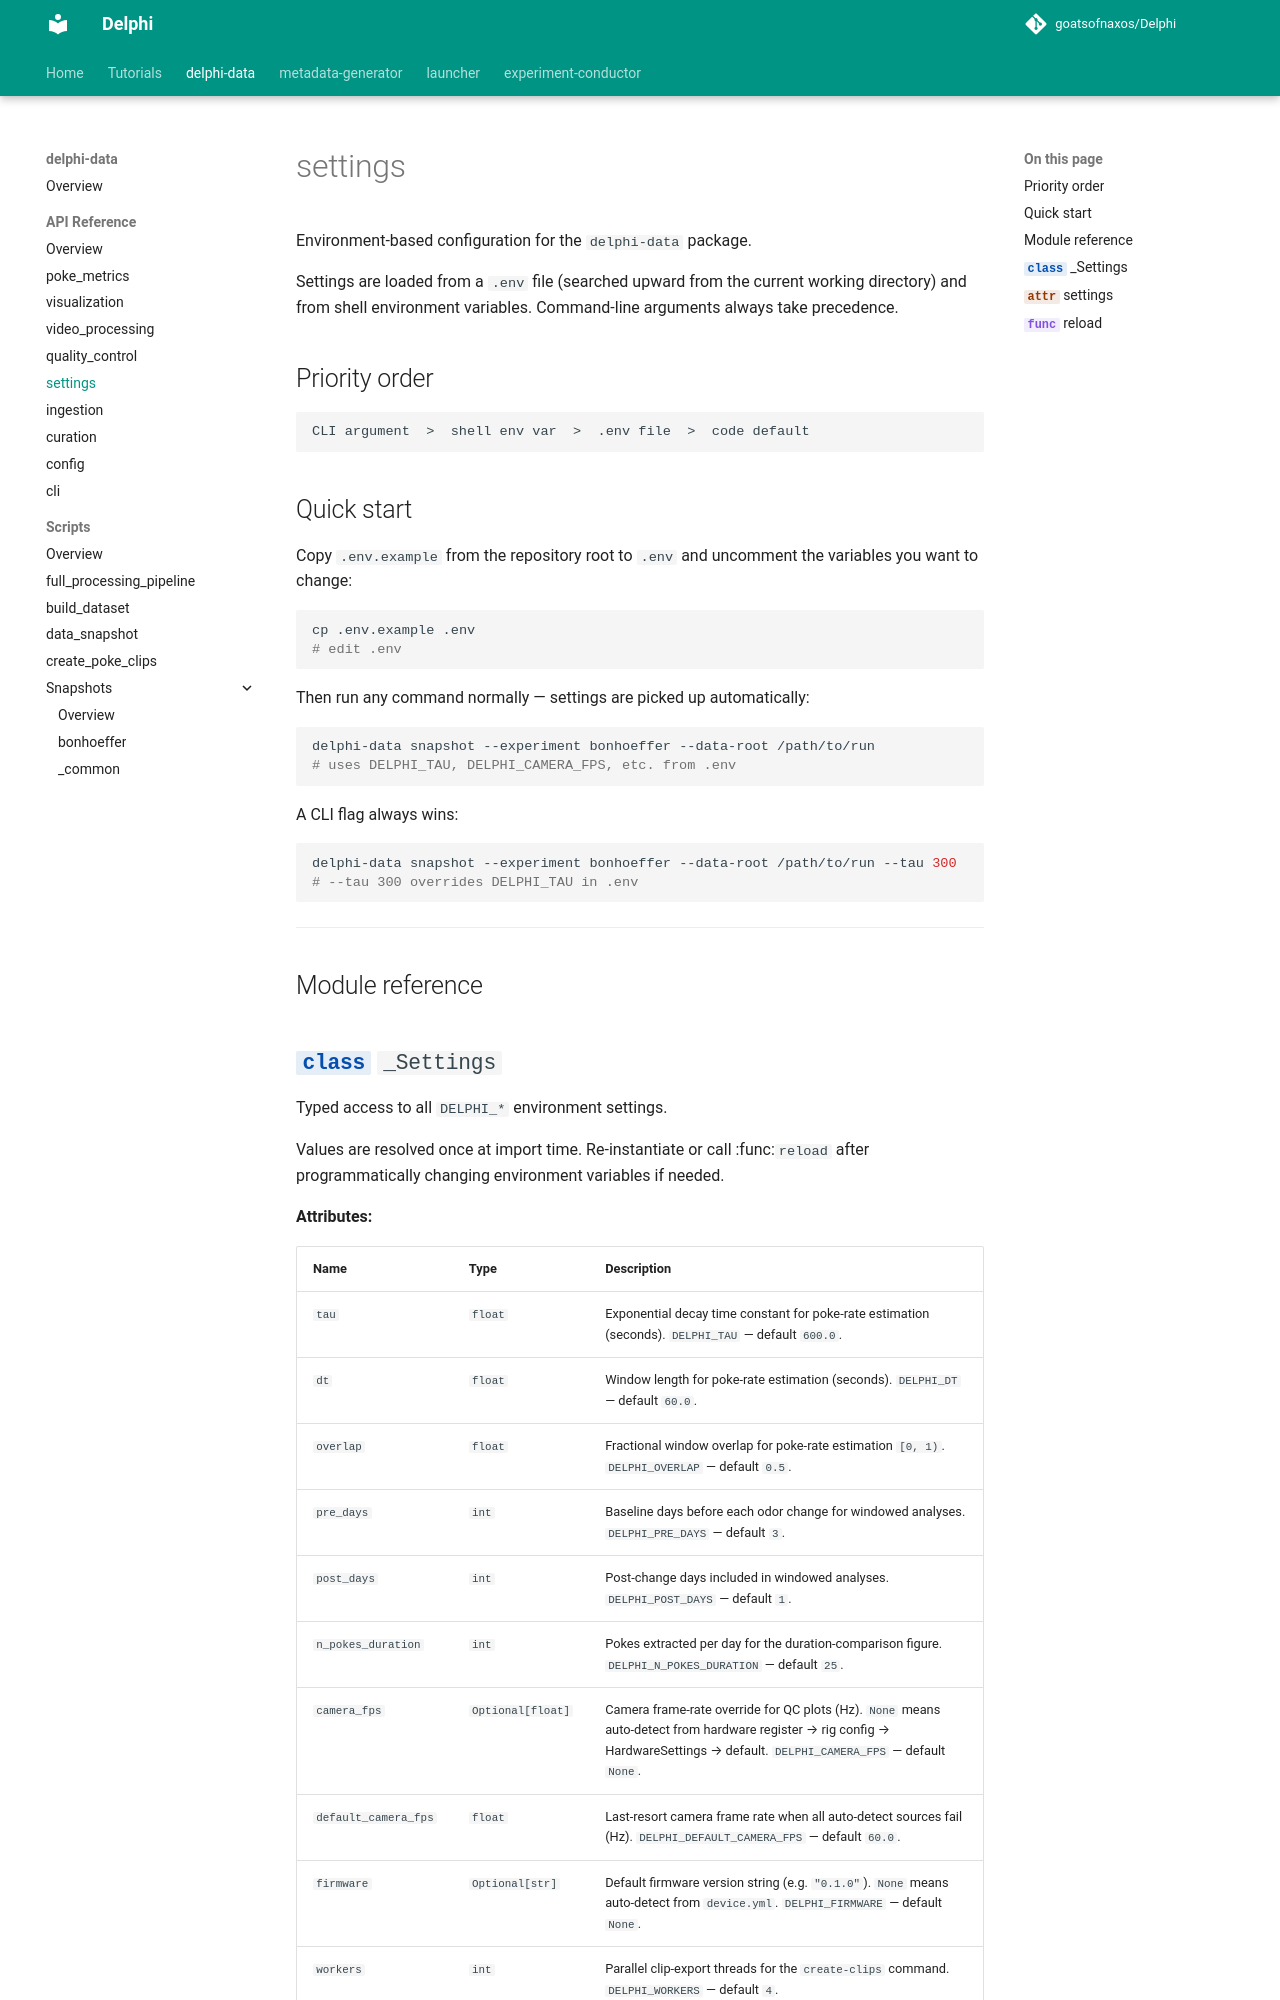

repository: goatsofnaxos/Delphi · page: delphi-data/api/settings/index.html · generator: mkdocs

# settings

Environment-based configuration for the ``delphi-data`` package.

Settings are loaded from a ``.env`` file (searched upward from the current
working directory) and from shell environment variables.  Command-line
arguments always take precedence.

## Priority order

```
CLI argument  >  shell env var  >  .env file  >  code default
```
